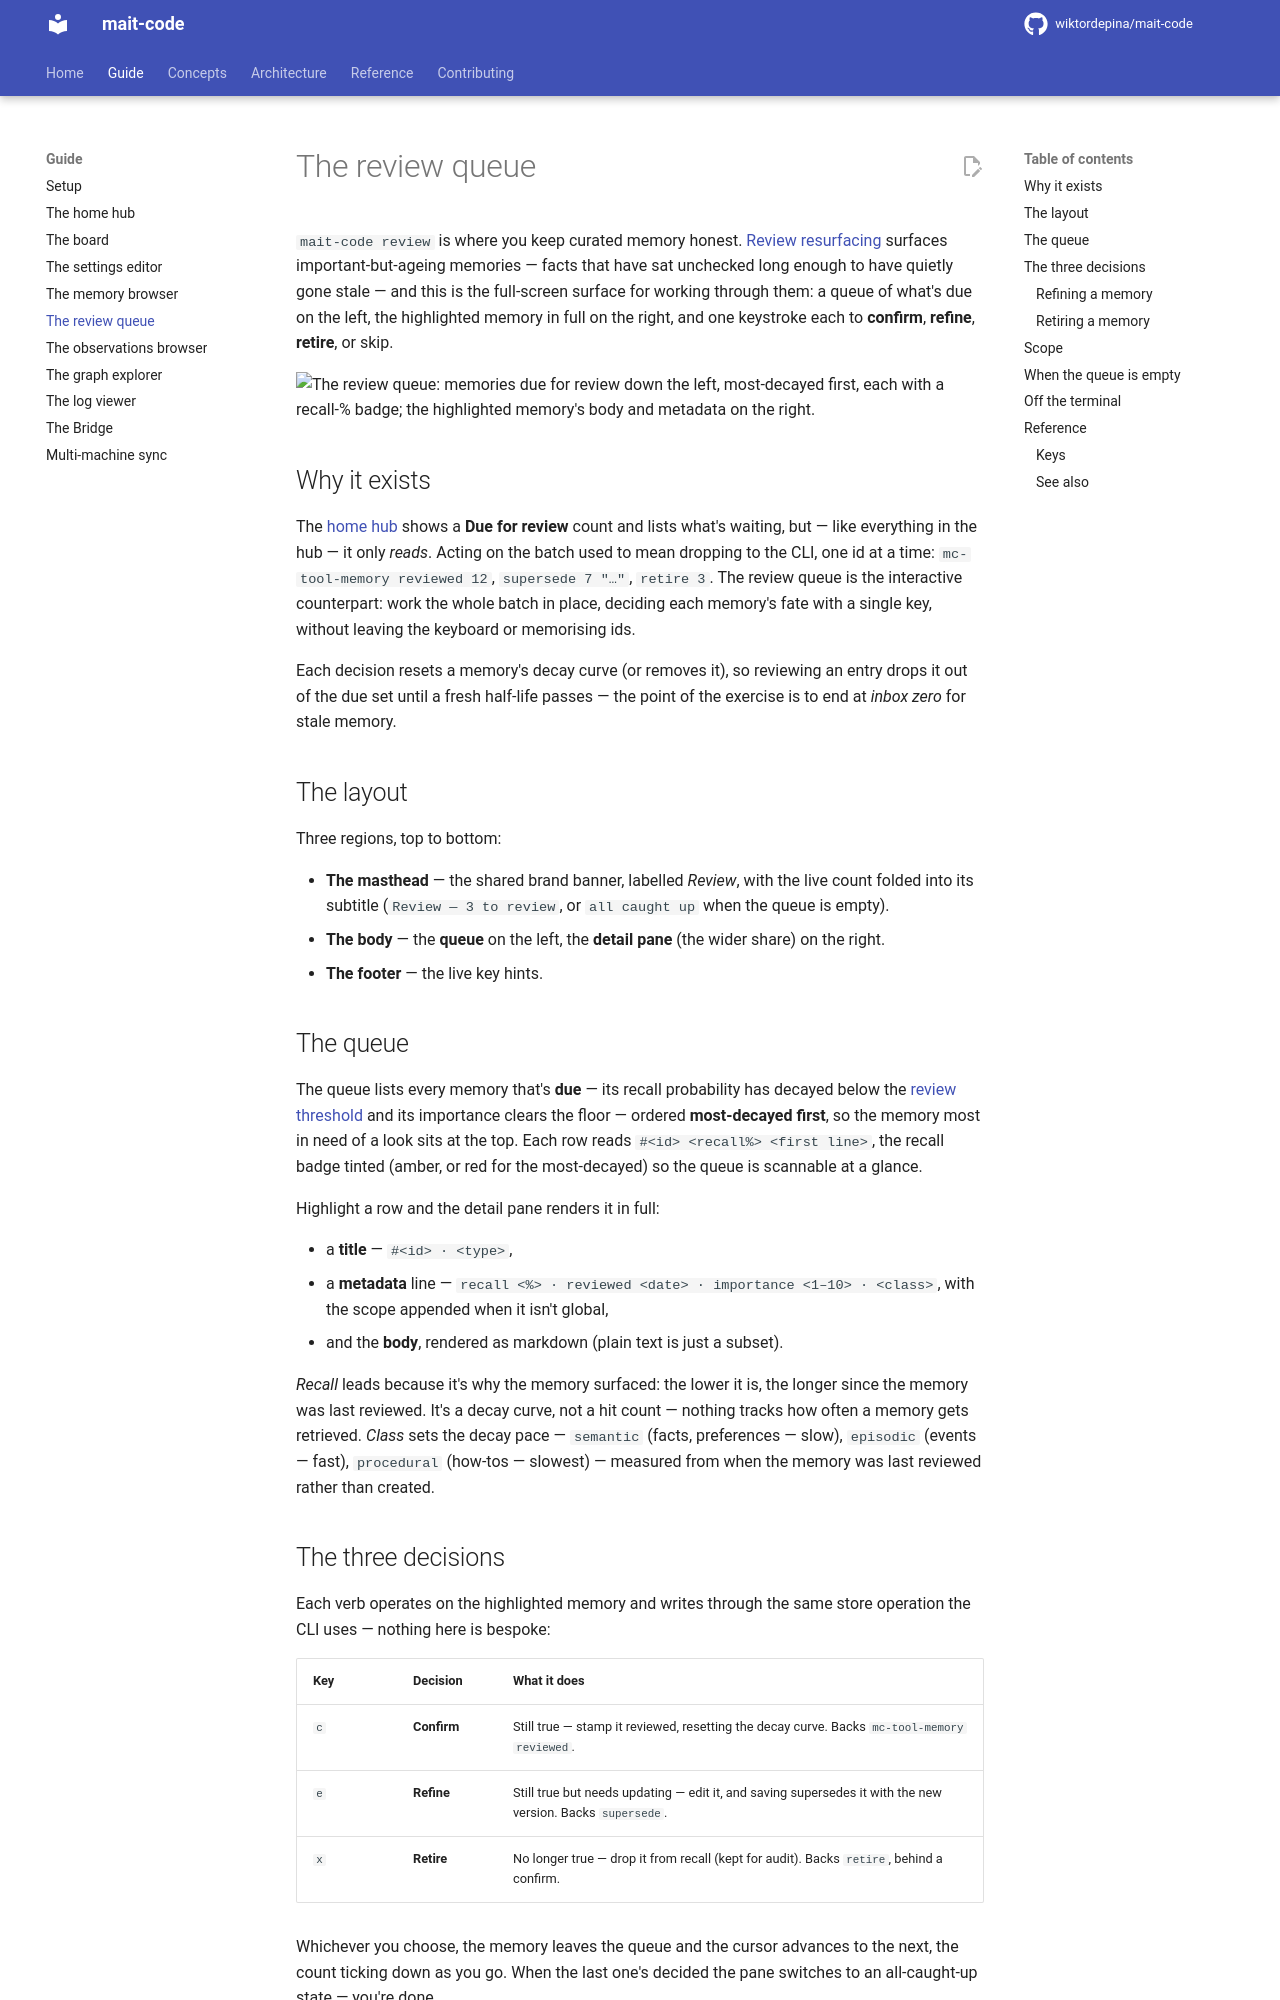

repository: wiktordepina/mait-code · page: 0.69.2/review/index.html · generator: mkdocs

# The review queue

`mait-code review` is where you keep curated memory honest. [Review
resurfacing](memory.md#review-keeping-curated-memory-fresh) surfaces
important-but-ageing memories — facts that have sat unchecked long enough to
have quietly gone stale — and this is the full-screen surface for working through
them: a queue of what's due on the left, the highlighted memory in full on the
right, and one keystroke each to **confirm**, **refine**, **retire**, or skip.

![The review queue: memories due for review down the left, most-decayed first,
each with a recall-% badge; the highlighted memory's body and metadata on the
right.](assets/review/review.png)

## Why it exists

The [home hub](home.md) shows a **Due for review** count and lists what's
waiting, but — like everything in the hub — it only *reads*. Acting on the batch
used to mean dropping to the CLI, one id at a time: `mc-tool-memory reviewed 12`,
`supersede 7 "…"`, `retire 3`. The review queue is the interactive counterpart:
work the whole batch in place, deciding each memory's fate with a single key,
without leaving the keyboard or memorising ids.

Each decision resets a memory's decay curve (or removes it), so reviewing an
entry drops it out of the due set until a fresh half-life passes — the point of
the exercise is to end at *inbox zero* for stale memory.

## The layout

Three regions, top to bottom:

- **The masthead** — the shared brand banner, labelled *Review*, with the live
  count folded into its subtitle (`Review — 3 to review`, or `all caught up`
  when the queue is empty).
- **The body** — the **queue** on the left, the **detail pane** (the wider
  share) on the right.
- **The footer** — the live key hints.

## The queue

The queue lists every memory that's **due** — its recall probability has decayed
below the [review threshold](memory.md#review-keeping-curated-memory-fresh) and
its importance clears the floor — ordered **most-decayed first**, so the memory
most in need of a look sits at the top. Each row reads `#<id>  <recall%>  <first
line>`, the recall badge tinted (amber, or red for the most-decayed) so the queue
is scannable at a glance.

Highlight a row and the detail pane renders it in full:

- a **title** — `#<id> · <type>`,
- a **metadata** line — `recall <%> · reviewed <date> · importance <1–10> · <class>`,
  with the scope appended when it isn't global,
- and the **body**, rendered as markdown (plain text is just a subset).

*Recall* leads because it's why the memory surfaced: the lower it is, the longer
since the memory was last reviewed. It's a decay curve, not a hit count — nothing
tracks how often a memory gets retrieved. *Class* sets the decay pace — `semantic`
(facts, preferences — slow), `episodic` (events — fast), `procedural` (how-tos —
slowest) — measured from when the memory was last reviewed rather than created.
